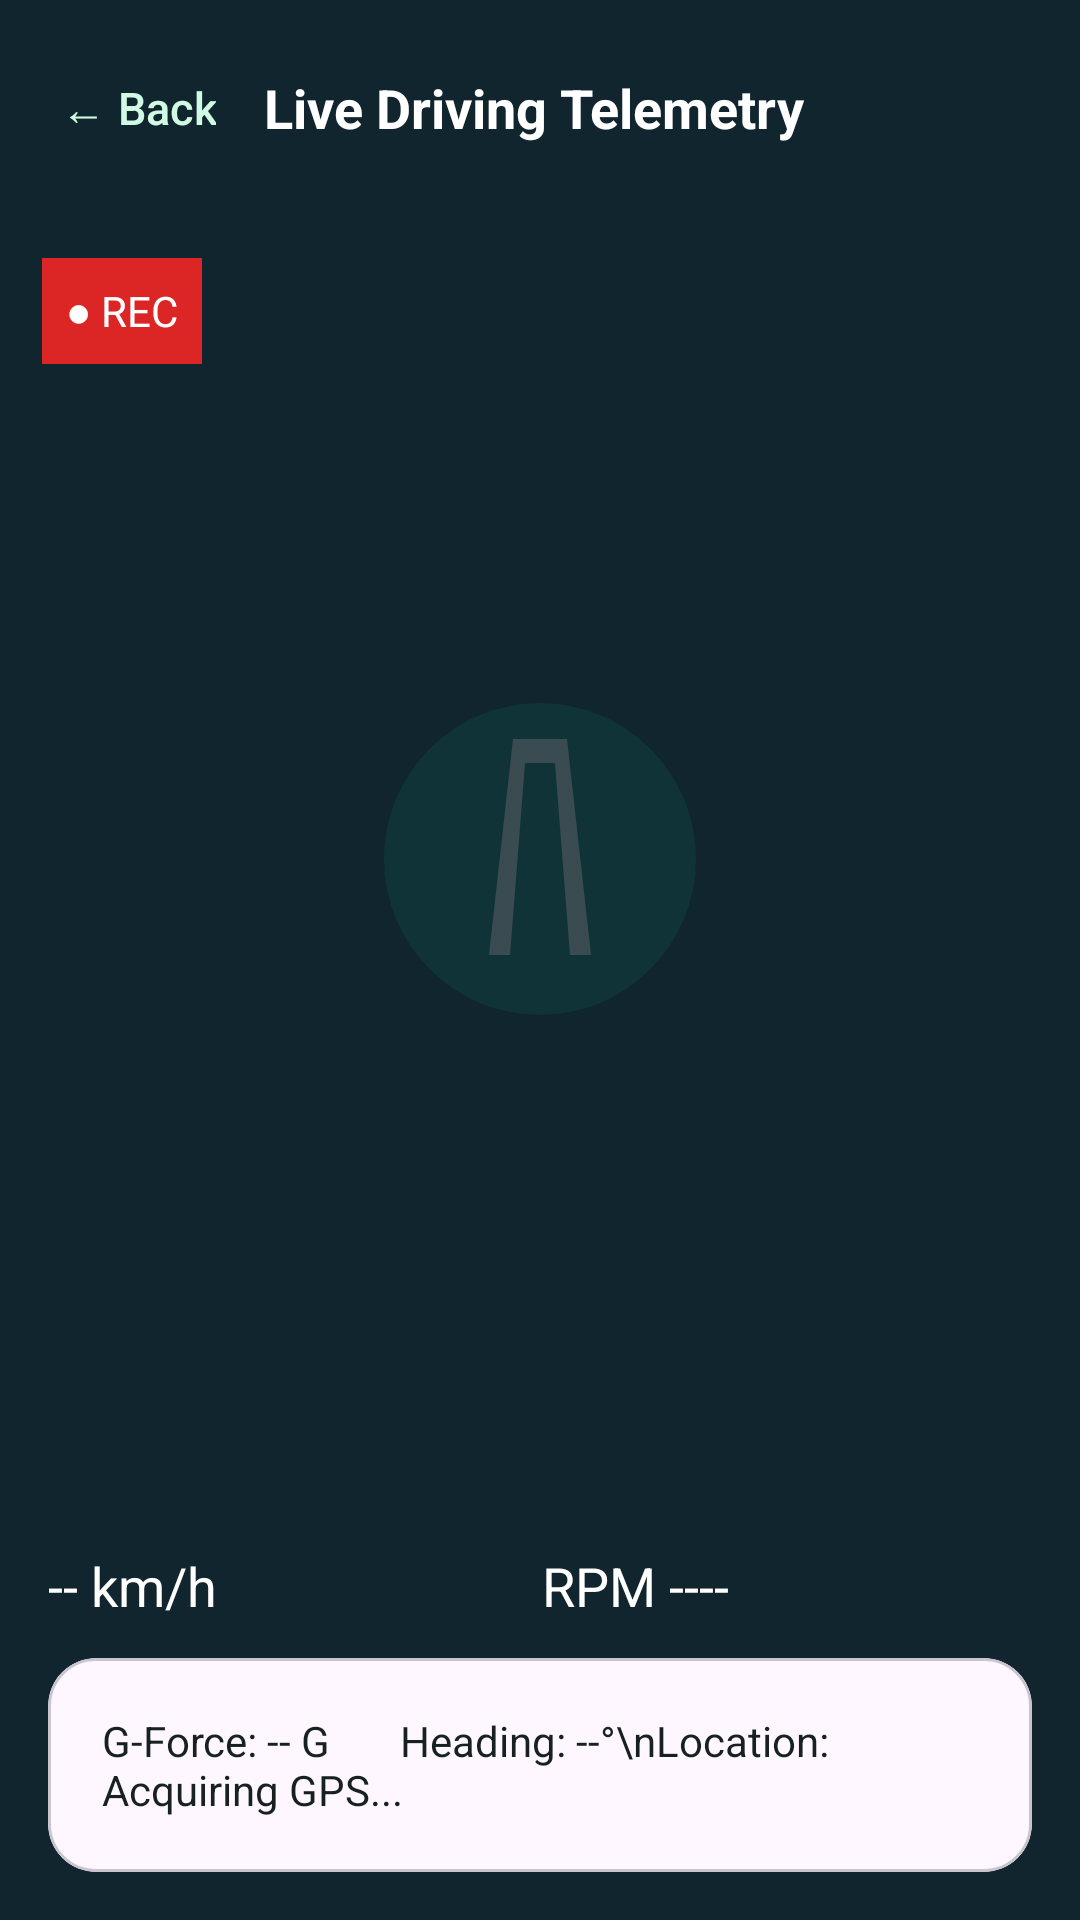

Here is an Android app screen rendered from its layout file. Give the layout XML and the strings, colors and styles it references.
<!-- AndroidManifest.xml: application theme Theme.OKDrivers -->
<!-- res/layout/fragment_live_driving.xml -->
<?xml version="1.0" encoding="utf-8"?>
<LinearLayout xmlns:android="http://schemas.android.com/apk/res/android"
    xmlns:app="http://schemas.android.com/apk/res-auto"
    android:layout_width="match_parent" android:layout_height="match_parent"
    android:orientation="vertical" android:background="@color/ok_dark">

    <LinearLayout
        android:layout_width="match_parent"
        android:layout_height="wrap_content"
        android:gravity="center_vertical"
        android:orientation="horizontal"
        android:padding="12dp">

        <com.google.android.material.button.MaterialButton
            android:id="@+id/btnBack"
            style="@style/Widget.Material3.Button.TextButton"
            android:layout_width="wrap_content"
            android:layout_height="wrap_content"
            android:minWidth="0dp"
            android:paddingHorizontal="8dp"
            android:text="← Back"
            android:textColor="@color/ok_green_light"
            android:textSize="15sp" />

        <TextView
            android:layout_width="0dp"
            android:layout_height="wrap_content"
            android:layout_marginStart="8dp"
            android:layout_weight="1"
            android:text="Live Driving Telemetry"
            android:textColor="@android:color/white"
            android:textSize="18sp"
            android:textStyle="bold" />
    </LinearLayout>

    <FrameLayout android:layout_width="match_parent" android:layout_height="0dp" android:layout_weight="1">
        <ImageView android:layout_width="match_parent" android:layout_height="match_parent"
            android:src="@drawable/logo" android:scaleType="centerInside" android:alpha="0.18"
            android:contentDescription="Driving camera preview"/>
        <TextView android:layout_width="wrap_content" android:layout_height="wrap_content"
            android:layout_margin="14dp" android:text="● REC" android:textColor="@android:color/white"
            android:background="@color/ok_red" android:padding="8dp"/>
    </FrameLayout>

    <LinearLayout android:layout_width="match_parent" android:layout_height="wrap_content"
        android:orientation="vertical" android:padding="16dp">
        <TextView
            android:id="@+id/tvTelemetryPrimary"
            android:layout_width="match_parent" android:layout_height="wrap_content"
            android:text="-- km/h                         RPM ----"
            android:textColor="@android:color/white" android:textSize="18sp"/>
        <com.google.android.material.card.MaterialCardView
            android:layout_width="match_parent" android:layout_height="wrap_content"
            android:layout_marginTop="12dp" app:cardCornerRadius="16dp">
            <TextView
                android:id="@+id/tvTelemetrySecondary"
                android:layout_width="match_parent" android:layout_height="wrap_content"
                android:padding="18dp" android:text="G-Force: -- G       Heading: --°\nLocation: Acquiring GPS..."
                android:textColor="@color/ok_text"/>
        </com.google.android.material.card.MaterialCardView>
    </LinearLayout>
</LinearLayout>
<!-- resources referenced by this layout -->
<resources>
  <color name="ok_dark">#10252D</color>
  <color name="ok_green_light">#D1FAE5</color>
  <color name="ok_red">#DC2626</color>
  <color name="ok_text">#17211F</color>
  <!-- drawable logo (drawable) -->
  <?xml version="1.0" encoding="utf-8"?>
  <vector xmlns:android="http://schemas.android.com/apk/res/android"
      android:width="120dp"
      android:height="120dp"
      android:viewportWidth="120"
      android:viewportHeight="120">
  
      
      <path
          android:fillColor="#0F7661"
          android:pathData="M60,8
              A52,52 0,1 0,60,112
              A52,52 0,1 0,60,8" />
  
      
      <path
          android:fillColor="#FFFFFF"
          android:pathData="M43,92
              L50,92
              L55,28
              L65,28
              L70,92
              L77,92
              L69,20
              L51,20
              Z" />
  
      
      <path
          android:fillColor="#0F7661"
          android:pathData="M58,35
              L62,35
              L62,48
              L58,48
              Z
              M58,55
              L62,55
              L62,68
              L58,68
              Z
              M58,75
              L62,75
              L62,88
              L58,88
              Z" />
  
  </vector>
  <style name="Theme.OKDrivers" parent="Base.Theme.OKDrivers" />
  <style name="Base.Theme.OKDrivers" parent="Theme.Material3.DayNight.NoActionBar">
          
          <item name="colorPrimary">@color/ok_green</item>
          <item name="colorOnPrimary">@color/white</item>
          <item name="colorPrimaryContainer">#E2F3EC</item>
          <item name="colorOnPrimaryContainer">@color/ok_green_dark</item>
          <item name="colorSecondary">@color/ok_green</item>
          <item name="colorOnSecondary">@color/white</item>
  
          
          <item name="android:statusBarColor">@color/ok_green_dark</item>
          <item name="android:windowLightStatusBar">false</item>
          <item name="android:navigationBarColor">#FFFFFF</item>
      </style>
  <color name="ok_green">#0F7661</color>
  <color name="white">#FFFFFFFF</color>
  <color name="ok_green_dark">#064E3B</color>
</resources>
